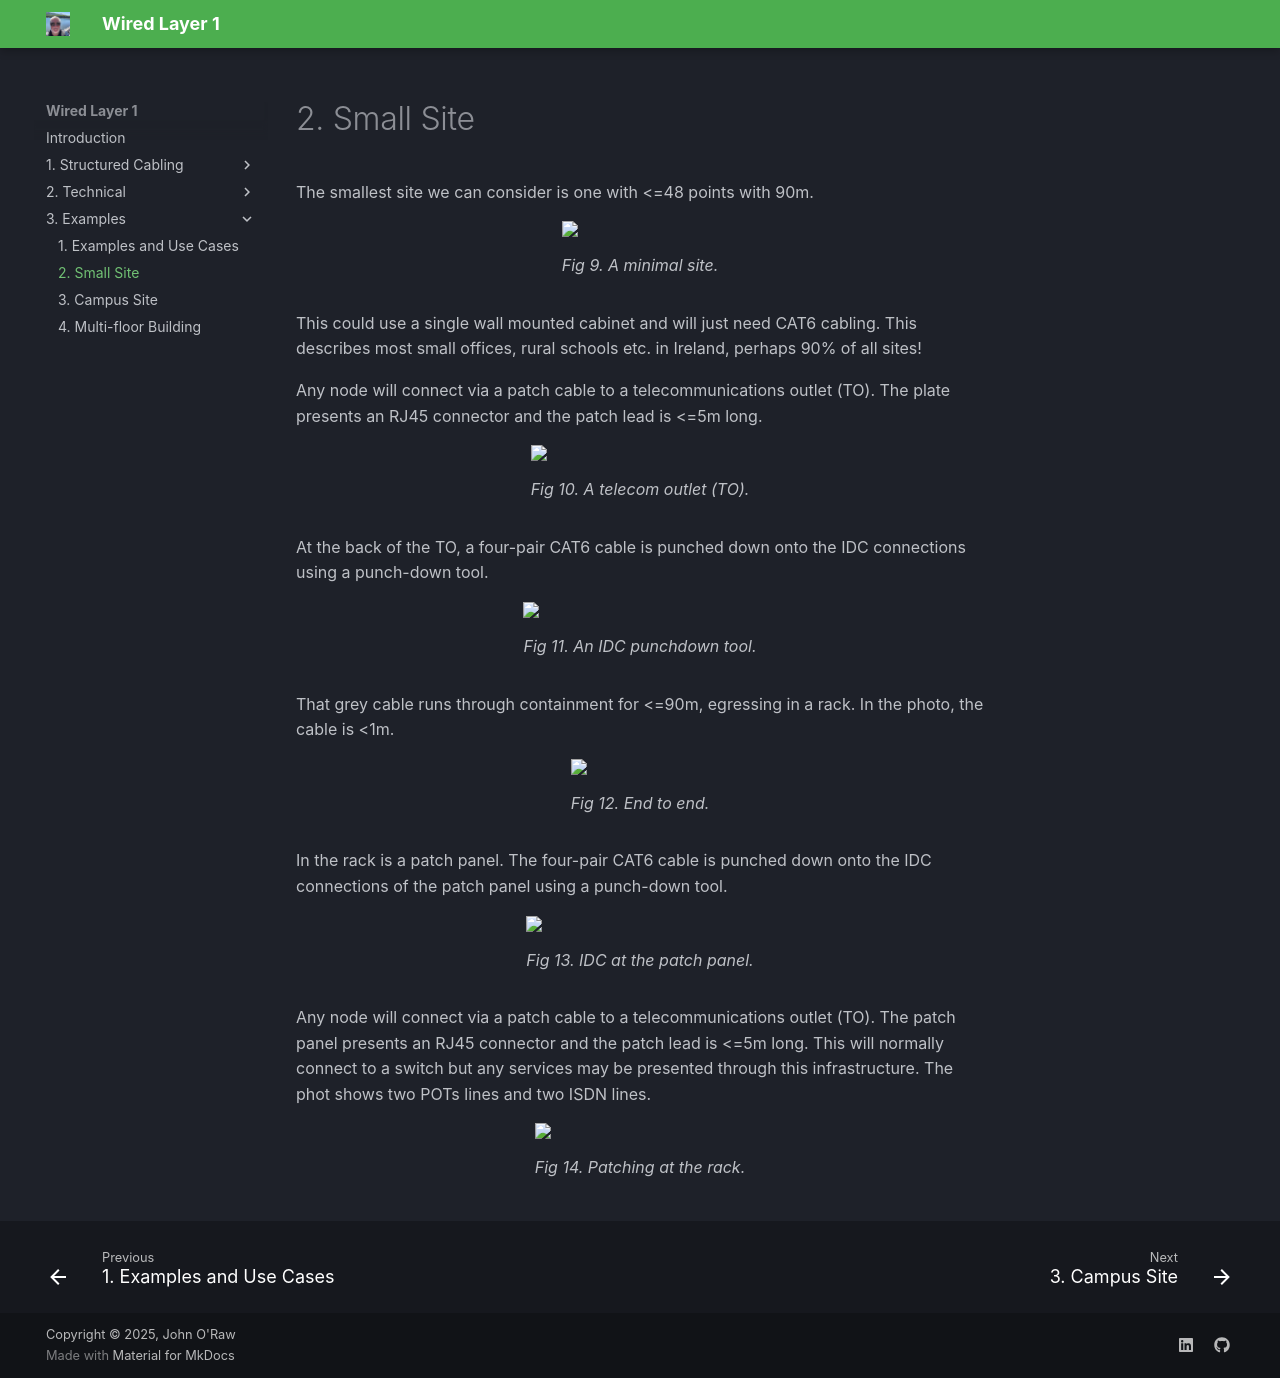

repository: JOR-Donegal/WiredL1 · page: 3. Examples/b-small/index.html · generator: mkdocs

# 2. Small Site
The smallest site we can consider is one with <=48 points with 90m.

<figure>
<img src = "https://jor-donegal.github.io/WiredL1/images/fig9.jpg">
<figcaption>Fig 9. A minimal site.</figcaption>
</figure>

This could use a single wall mounted cabinet and will just need CAT6 cabling. This describes most small offices, rural schools etc. in Ireland, perhaps 90% of all sites! 

Any node will connect via a patch cable to a telecommunications outlet (TO). The plate presents an RJ45 connector and the patch lead is <=5m long.

<figure>
<img src = "https://jor-donegal.github.io/WiredL1/images/fig10.jpg">
<figcaption>Fig 10. A telecom outlet (TO).</figcaption>
</figure>

At the back of the TO, a four-pair CAT6 cable is punched down onto the IDC connections using a punch-down tool.

<figure>
<img src = "https://jor-donegal.github.io/WiredL1/images/fig11.jpg">
<figcaption>Fig 11. An IDC punchdown tool.</figcaption>
</figure>

That grey cable runs through containment for <=90m, egressing in a rack. In the photo, the cable is <1m.

<figure>
<img src = "https://jor-donegal.github.io/WiredL1/images/fig12.jpg">
<figcaption>Fig 12. End to end.</figcaption>
</figure>

In the rack is a patch panel. The four-pair CAT6 cable is punched down onto the IDC connections of the patch panel using a punch-down tool.

<figure>
<img src = "https://jor-donegal.github.io/WiredL1/images/fig13.jpg">
<figcaption>Fig 13. IDC at the patch panel.</figcaption>
</figure>

Any node will connect via a patch cable to a telecommunications outlet (TO). The patch panel presents an RJ45 connector and the patch lead is <=5m long. This will normally connect to a switch but any services may be presented through this infrastructure. The phot shows two POTs lines and two ISDN lines.

<figure>
<img src = "https://jor-donegal.github.io/WiredL1/images/fig14.jpg">
<figcaption>Fig 14. Patching at the rack.</figcaption>
</figure>
